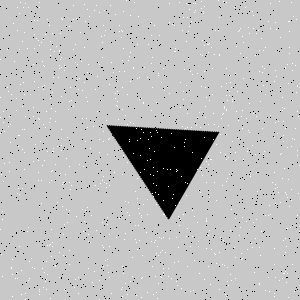

Values plotted in this chart, from the file beside it:
Type, X, Y
Salt, 297, 85
Salt, 123, 155
Salt, 289, 206
Salt, 40, 141
Salt, 28, 280
Salt, 121, 30
Salt, 64, 90
Salt, 11, 267
Salt, 258, 30
Salt, 274, 248
Salt, 297, 111
Salt, 206, 248
Salt, 125, 233
Salt, 242, 36
Salt, 50, 41
Salt, 27, 231
Salt, 122, 296
Salt, 223, 1
Salt, 299, 231
Salt, 137, 249
Salt, 226, 95
Salt, 52, 242
Salt, 206, 220
Salt, 50, 118
Salt, 66, 209
Salt, 24, 32
Salt, 64, 224
Salt, 103, 176
Salt, 98, 62
Salt, 161, 238
Salt, 164, 214
Salt, 206, 221
Salt, 287, 273
Salt, 25, 3
Salt, 14, 61
Salt, 207, 44
Salt, 172, 198
Salt, 187, 127
Salt, 185, 128
Salt, 241, 259
Salt, 180, 219
Salt, 175, 48
Salt, 261, 38
Salt, 229, 91
Salt, 208, 124
Salt, 3, 111
Salt, 274, 296
Salt, 155, 192
Salt, 198, 190
Salt, 156, 253
Salt, 97, 111
Salt, 117, 81
Salt, 51, 256
Salt, 2, 219
Salt, 260, 101
Salt, 12, 296
Salt, 136, 295
Salt, 117, 101
Salt, 151, 35
Salt, 55, 265
... 1,740 more rows
